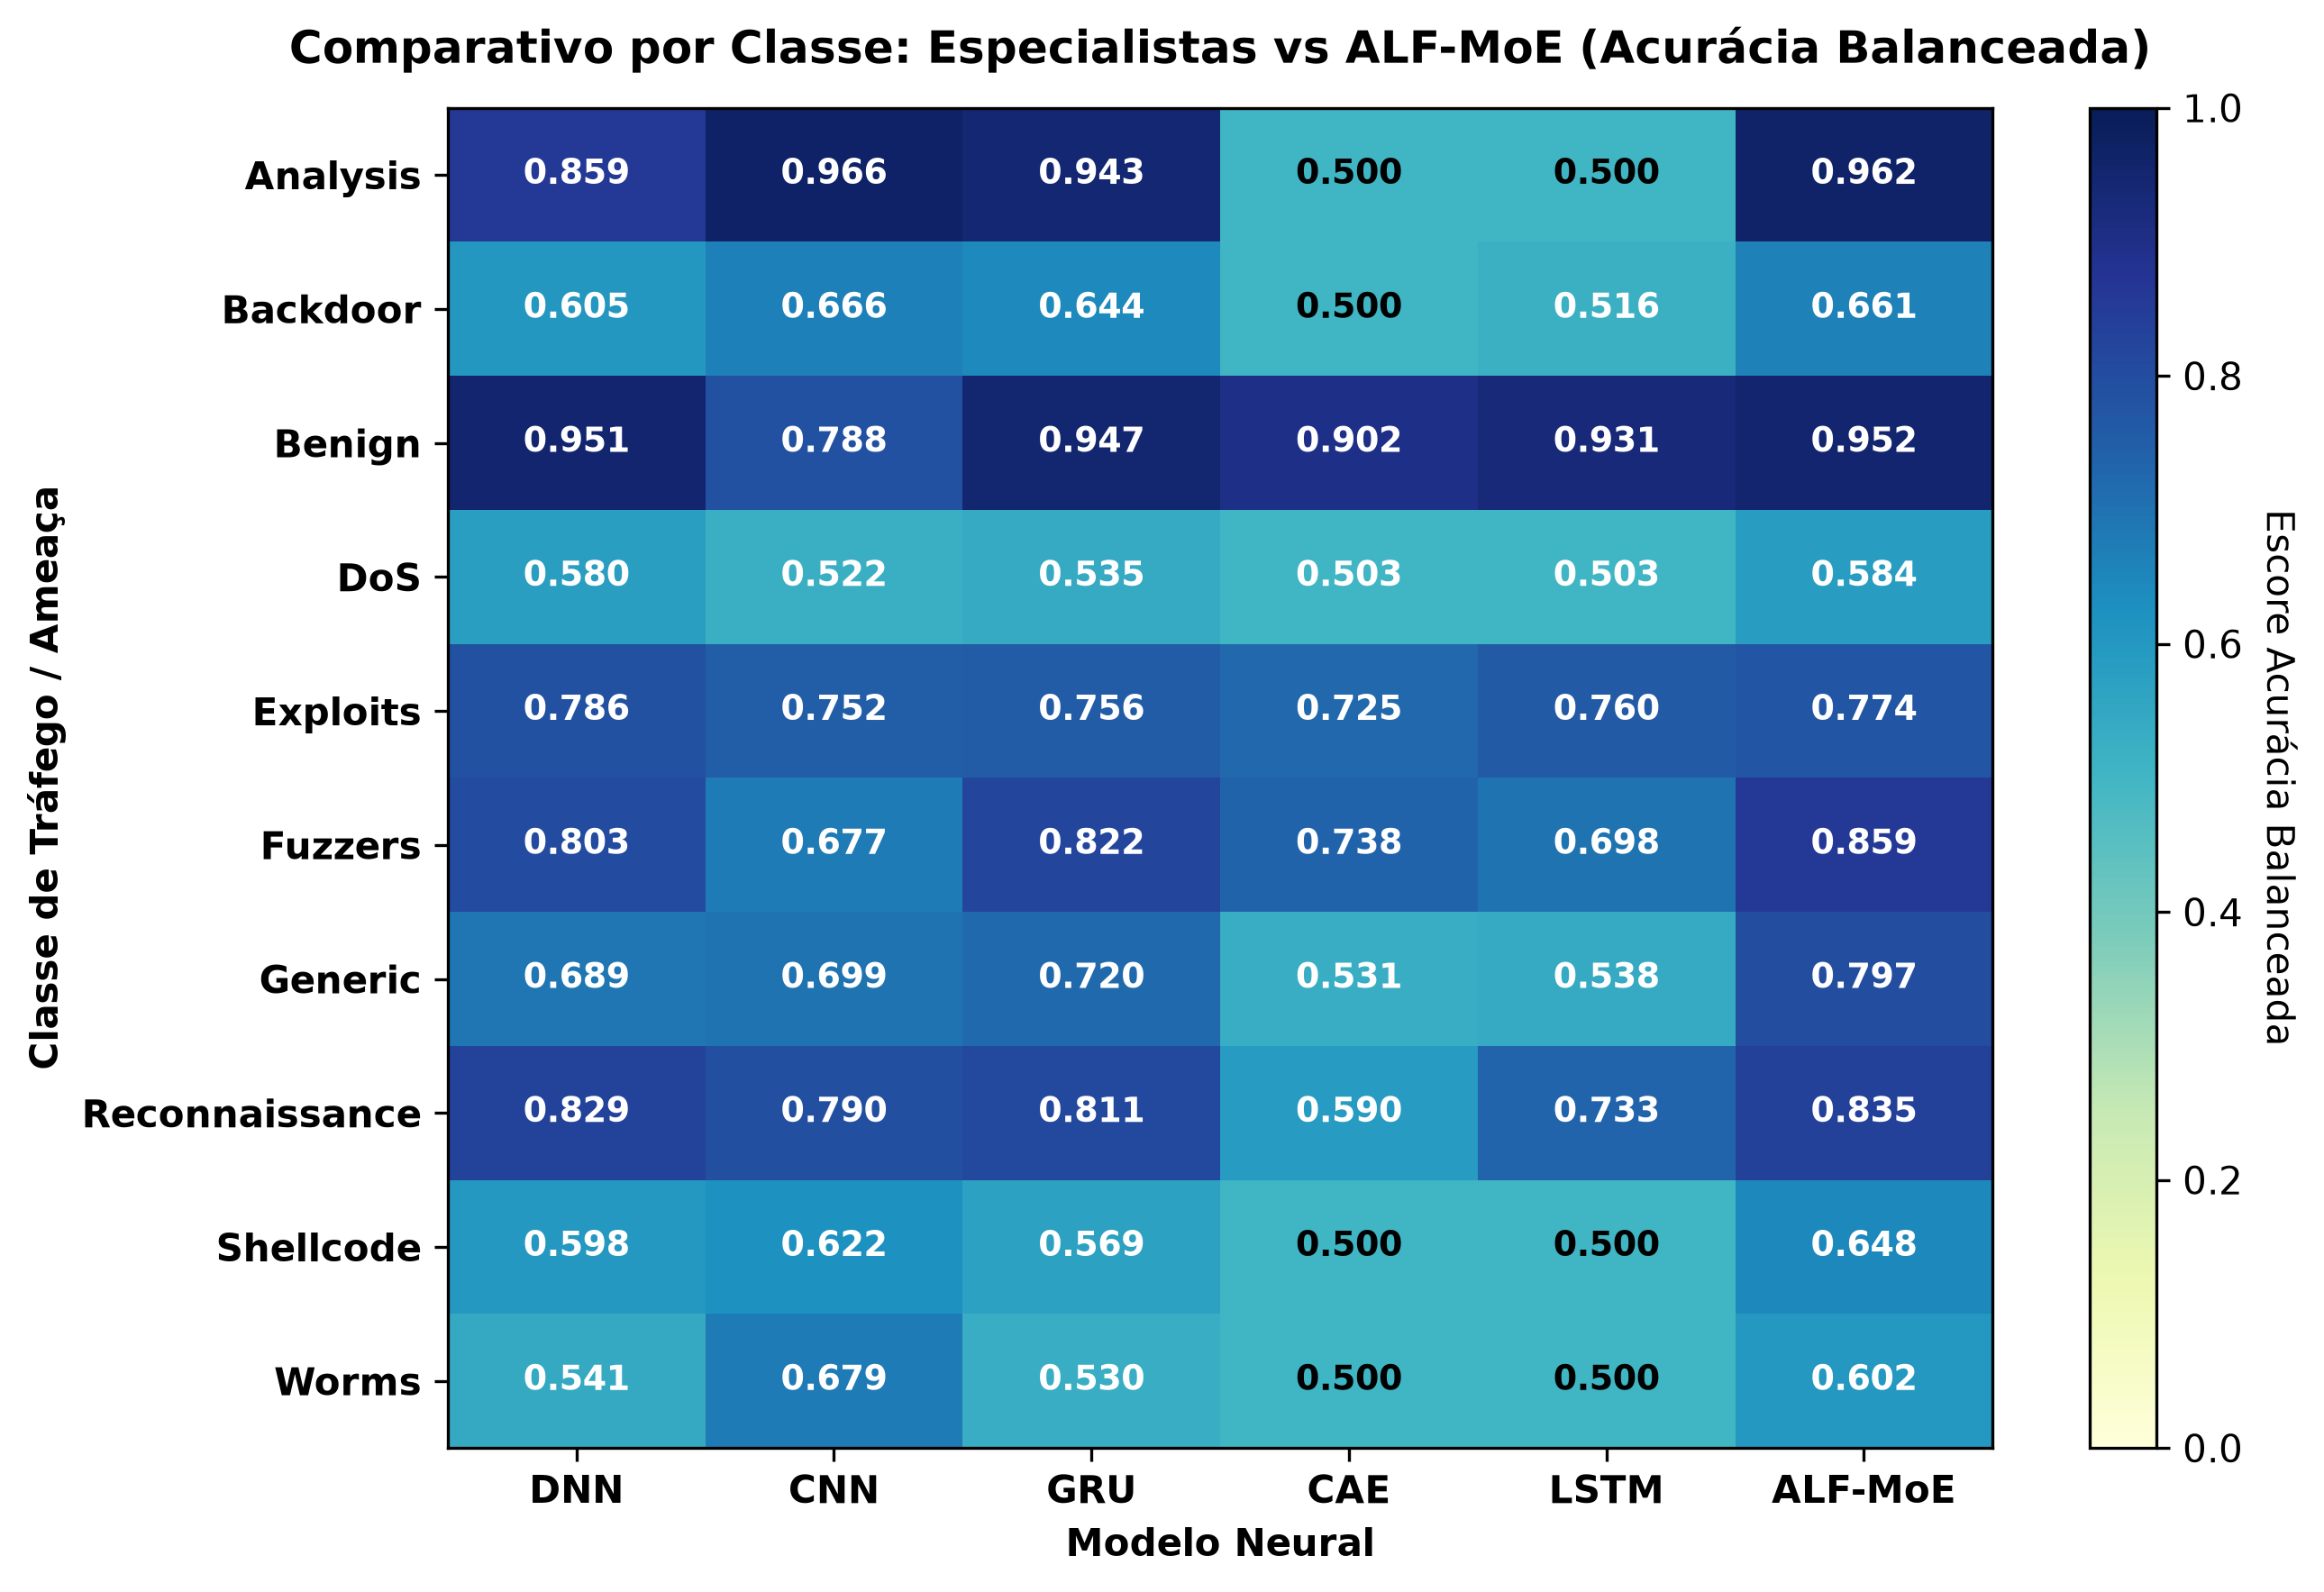

The table this chart was drawn from, first rows:
, DNN, CNN, GRU, CAE, LSTM, ALF-MoE
Analysis, 0.8592, 0.9656, 0.9429, 0.5, 0.5, 0.9617
Backdoor, 0.6053, 0.6657, 0.6437, 0.5, 0.5161, 0.6607
Benign, 0.9505, 0.7878, 0.9473, 0.9018, 0.9314, 0.9521
DoS, 0.5802, 0.5222, 0.5355, 0.5026, 0.5033, 0.5843
Exploits, 0.7861, 0.7519, 0.7562, 0.7248, 0.7605, 0.7742
Fuzzers, 0.8026, 0.6767, 0.8218, 0.7378, 0.6983, 0.8589
Generic, 0.6888, 0.6989, 0.7197, 0.5306, 0.5375, 0.7966
Reconnaissance, 0.8294, 0.7901, 0.8105, 0.5896, 0.7327, 0.8351
Shellcode, 0.5984, 0.6217, 0.569, 0.5, 0.5, 0.6478
Worms, 0.5406, 0.6794, 0.5304, 0.5, 0.5, 0.6015
